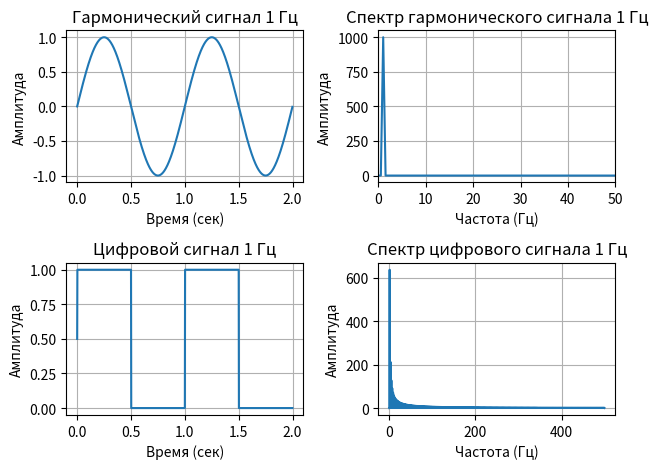
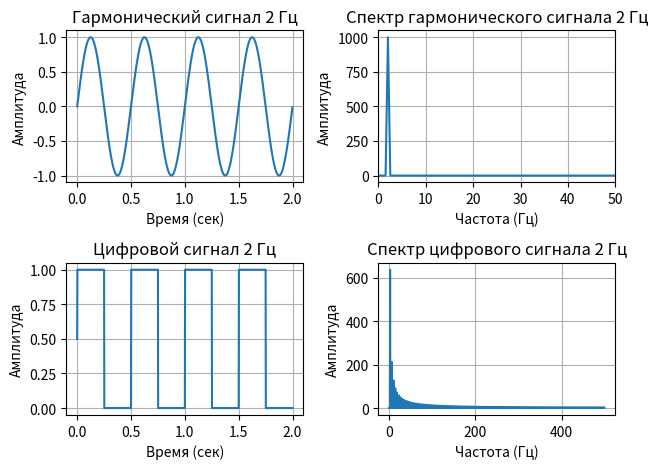
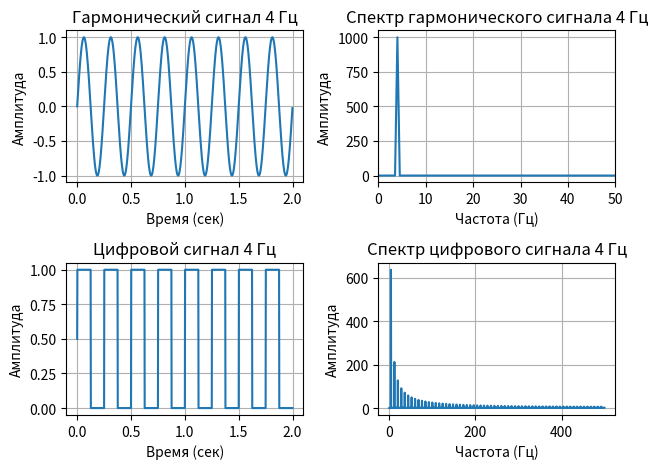
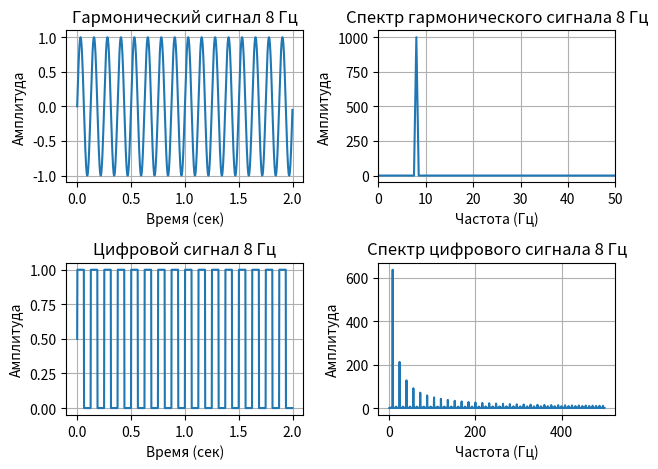

Write Python code to recreate these figures, in order.
import numpy as np
import matplotlib.pyplot as plt
from scipy.fftpack import fft, fftfreq

class Program:
    def __init__(self):
        self.samplingRate = 1000
        self.duration = 2
        self.time = np.linspace(0, self.duration, self.samplingRate * self.duration, endpoint=False)

    def getHarmonicSignal(self, freq):
        return np.sin(2 * np.pi * freq * self.time)

    def getDigitalSignal(self, freq, amplitude=1):
        return amplitude * (np.sign(np.sin(2 * np.pi * freq * self.time)) + 1) / 2

    def getSpectr(self, signal):
        yf = fft(signal)
        xf = fftfreq(len(signal), 1 / self.samplingRate)
        return xf[:len(signal) // 2], np.abs(yf[:len(signal) // 2])

    def showPlots(self, freq, harmonicSignal, digitalSignal, xfHarmonic, yfHarmonic, xfDigital, yfDigital, num):
        fig = plt.figure(num)
        
        plt.subplot(2, 2, 1)
        plt.plot(self.time, harmonicSignal)
        plt.title(f"Гармонический сигнал {freq} Гц")
        plt.xlabel("Время (сек)")
        plt.ylabel("Амплитуда")
        plt.grid(True)

        plt.subplot(2, 2, 2)
        plt.plot(xfHarmonic, yfHarmonic)
        plt.title(f"Спектр гармонического сигнала {freq} Гц")
        plt.xlabel("Частота (Гц)")
        plt.ylabel("Амплитуда")
        plt.xlim(0, 50)
        plt.grid(True)

        plt.subplot(2, 2, 3)
        plt.plot(self.time, digitalSignal)
        plt.title(f"Цифровой сигнал {freq} Гц")
        plt.xlabel("Время (сек)")
        plt.ylabel("Амплитуда")
        plt.grid(True)

        plt.subplot(2, 2, 4)
        plt.plot(xfDigital, yfDigital)
        plt.title(f"Спектр цифрового сигнала {freq} Гц")
        plt.xlabel("Частота (Гц)")
        plt.ylabel("Амплитуда")
        plt.grid(True)

        plt.tight_layout()

    def start(self, freq):
        for num, fq in enumerate(freq):
            harmonicSignal = self.getHarmonicSignal(fq)
            digitalSignal = self.getDigitalSignal(fq)

            xfHarmonic, yfHarmonic = self.getSpectr(harmonicSignal)
            xfDigital, yfDigital = self.getSpectr(digitalSignal)
            yfHarmonic[0] = 0
            yfDigital[0] = 0

            self.showPlots(fq, harmonicSignal, digitalSignal, xfHarmonic, yfHarmonic, xfDigital, yfDigital, num)

        plt.show()


if __name__ == "__main__":
    freq = [1, 2, 4, 8]
    program = Program()
    program.start(freq)
